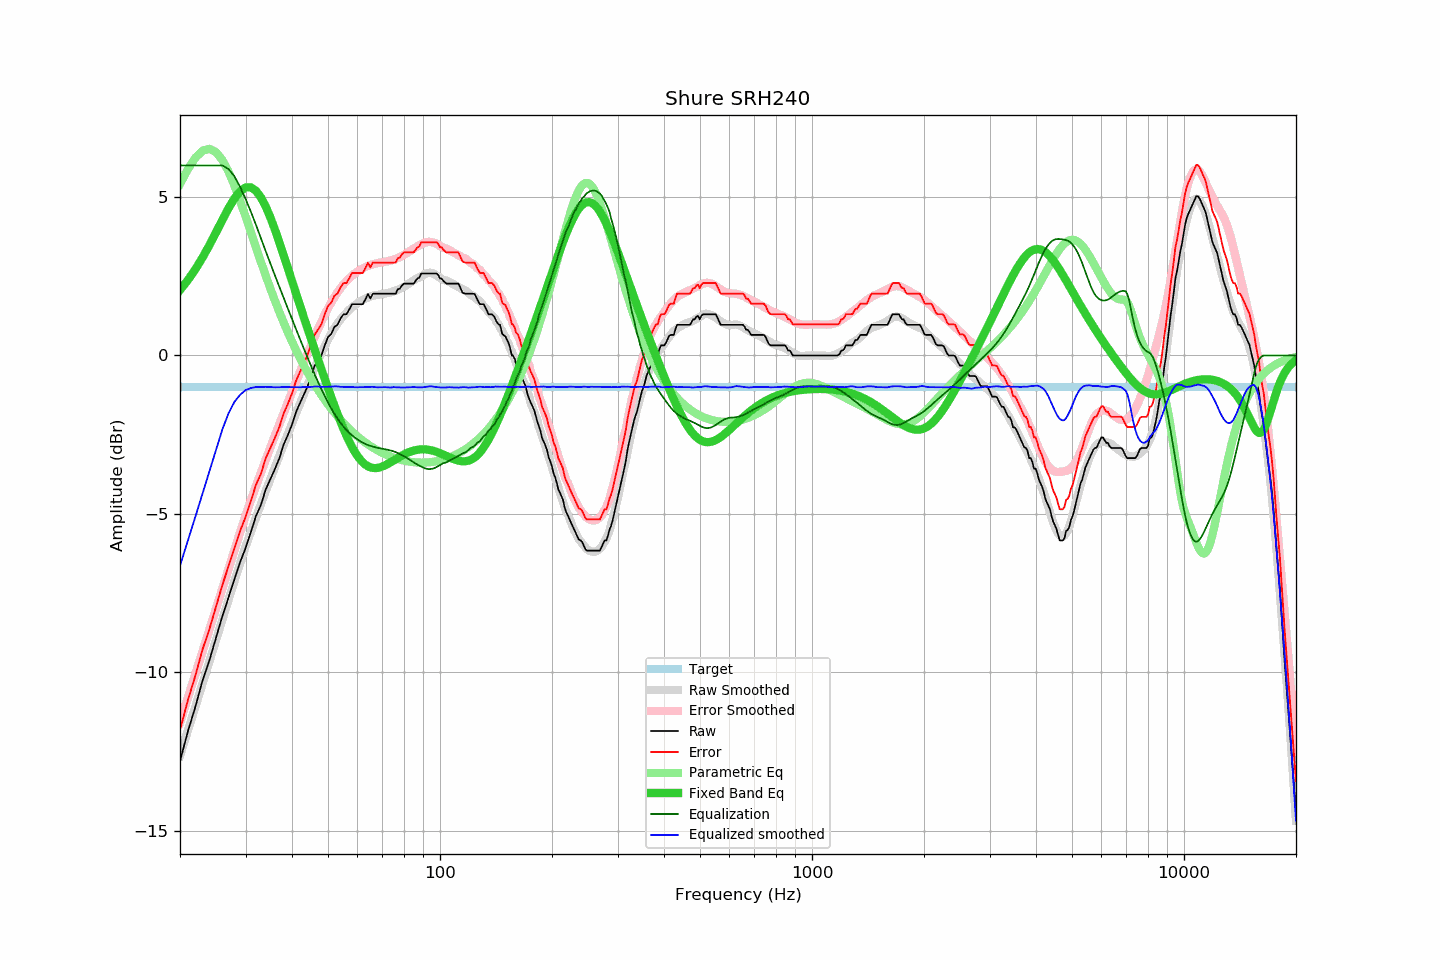

Values plotted in this chart, from the file beside it:
frequency, raw, error, smoothed, error_smoothed, equalization, parametric_eq, equalized_raw, equalized_smoothed, target
20, -12.81, -11.83, -12.64, -11.58, 6.00, 2.07, -6.81, -6.64, -0.98
21, -11.87, -10.89, -11.85, -10.81, 6.00, 2.38, -5.87, -5.85, -0.98
22, -11.09, -10.11, -11.09, -10.06, 6.00, 2.72, -5.09, -5.09, -0.98
23, -10.26, -9.28, -10.36, -9.34, 6.00, 3.09, -4.26, -4.36, -0.98
24, -9.62, -8.64, -9.65, -8.65, 6.00, 3.49, -3.62, -3.65, -0.98
25, -8.91, -7.93, -8.98, -7.98, 6.00, 3.89, -2.91, -2.98, -0.98
26, -8.23, -7.25, -8.33, -7.34, 6.00, 4.28, -2.23, -2.33, -0.98
27, -7.64, -6.66, -7.72, -6.73, 5.89, 4.65, -1.75, -1.83, -0.98
28, -7.07, -6.09, -7.13, -6.15, 5.66, 4.95, -1.41, -1.47, -0.98
29, -6.53, -5.55, -6.57, -5.59, 5.33, 5.18, -1.20, -1.24, -0.98
30, -6.09, -5.11, -6.04, -5.07, 4.95, 5.30, -1.14, -1.09, -0.98
31, -5.59, -4.61, -5.57, -4.58, 4.55, 5.31, -1.04, -1.03, -0.98
32, -5.07, -4.09, -5.12, -4.13, 4.13, 5.20, -0.94, -1.00, -0.98
33, -4.72, -3.74, -4.70, -3.70, 3.70, 4.99, -1.02, -1.00, -0.98
34, -4.23, -3.25, -4.28, -3.29, 3.29, 4.70, -0.94, -0.99, -0.98
35, -3.90, -2.92, -3.90, -2.90, 2.90, 4.36, -1.00, -1.00, -0.98
36, -3.58, -2.60, -3.53, -2.53, 2.53, 3.97, -1.05, -1.00, -0.98
37, -3.24, -2.26, -3.17, -2.16, 2.16, 3.57, -1.08, -1.00, -0.98
38, -2.81, -1.83, -2.81, -1.82, 1.82, 3.16, -0.99, -1.00, -0.98
39, -2.51, -1.53, -2.47, -1.48, 1.48, 2.75, -1.03, -1.00, -0.98
40, -2.18, -1.20, -2.15, -1.15, 1.15, 2.35, -1.03, -1.00, -0.98
41, -1.79, -0.81, -1.83, -0.83, 0.83, 1.96, -0.96, -1.00, -0.98
42, -1.51, -0.53, -1.53, -0.53, 0.53, 1.59, -0.98, -1.00, -0.98
43, -1.25, -0.27, -1.23, -0.23, 0.23, 1.22, -1.02, -0.99, -0.98
44, -0.99, -0.01, -0.94, 0.06, -0.06, 0.87, -1.05, -1.00, -0.98
45, -0.65, 0.33, -0.66, 0.33, -0.33, 0.52, -0.98, -0.99, -0.98
46, -0.33, 0.65, -0.39, 0.59, -0.59, 0.19, -0.92, -0.98, -0.98
47, -0.16, 0.82, -0.14, 0.84, -0.84, -0.13, -1.00, -0.98, -0.98
48, 0.00, 0.98, 0.08, 1.07, -1.07, -0.44, -1.07, -0.99, -0.98
49, 0.32, 1.30, 0.30, 1.29, -1.29, -0.74, -0.97, -0.99, -0.98
50, 0.58, 1.56, 0.50, 1.49, -1.49, -1.03, -0.91, -0.99, -0.98
51, 0.68, 1.66, 0.69, 1.67, -1.67, -1.31, -0.99, -0.98, -0.98
52, 0.90, 1.88, 0.87, 1.84, -1.84, -1.58, -0.94, -0.97, -0.98
53, 0.97, 1.95, 1.01, 1.99, -1.99, -1.84, -1.02, -0.98, -0.98
54, 1.16, 2.14, 1.14, 2.12, -2.12, -2.08, -0.96, -0.99, -0.98
55, 1.30, 2.28, 1.25, 2.24, -2.24, -2.31, -0.94, -0.99, -0.98
56, 1.30, 2.28, 1.35, 2.35, -2.35, -2.52, -1.05, -1.00, -0.98
57, 1.45, 2.43, 1.44, 2.44, -2.44, -2.71, -0.99, -0.99, -0.98
58, 1.62, 2.60, 1.52, 2.52, -2.52, -2.89, -0.90, -0.99, -0.98
59, 1.62, 2.60, 1.59, 2.59, -2.59, -3.04, -0.97, -1.00, -0.98
60, 1.62, 2.60, 1.65, 2.65, -2.65, -3.17, -1.03, -1.00, -0.98
61, 1.62, 2.60, 1.71, 2.71, -2.71, -3.28, -1.09, -1.00, -0.98
62, 1.62, 2.60, 1.75, 2.75, -2.75, -3.38, -1.13, -1.00, -0.98
63, 1.77, 2.75, 1.80, 2.79, -2.79, -3.45, -1.02, -1.00, -0.98
64, 1.94, 2.92, 1.83, 2.83, -2.83, -3.50, -0.89, -1.00, -0.98
65, 1.80, 2.78, 1.86, 2.85, -2.85, -3.53, -1.05, -0.99, -0.98
66, 1.95, 2.93, 1.89, 2.88, -2.88, -3.55, -0.93, -0.99, -0.98
67, 1.95, 2.93, 1.90, 2.90, -2.90, -3.55, -0.95, -1.00, -0.98
68, 1.95, 2.93, 1.91, 2.92, -2.92, -3.55, -0.97, -1.00, -0.98
69, 1.95, 2.93, 1.93, 2.93, -2.93, -3.53, -0.98, -1.00, -0.98
70, 1.95, 2.93, 1.94, 2.94, -2.94, -3.51, -0.99, -1.00, -0.98
71, 1.95, 2.93, 1.95, 2.95, -2.95, -3.47, -1.00, -1.00, -0.98
72, 1.95, 2.93, 1.97, 2.97, -2.97, -3.44, -1.02, -1.00, -0.98
73, 1.95, 2.93, 1.98, 2.99, -2.99, -3.40, -1.04, -1.01, -0.98
74, 1.95, 2.93, 2.00, 3.01, -3.01, -3.36, -1.06, -1.01, -0.98
75, 1.95, 2.93, 2.03, 3.03, -3.03, -3.32, -1.08, -1.00, -0.98
76, 1.95, 2.93, 2.05, 3.05, -3.05, -3.27, -1.10, -1.00, -0.98
77, 2.09, 3.07, 2.07, 3.08, -3.08, -3.23, -0.99, -1.01, -0.98
78, 2.11, 3.09, 2.10, 3.11, -3.11, -3.20, -1.00, -1.01, -0.98
79, 2.21, 3.19, 2.13, 3.14, -3.14, -3.16, -0.93, -1.01, -0.98
... 553 more rows
